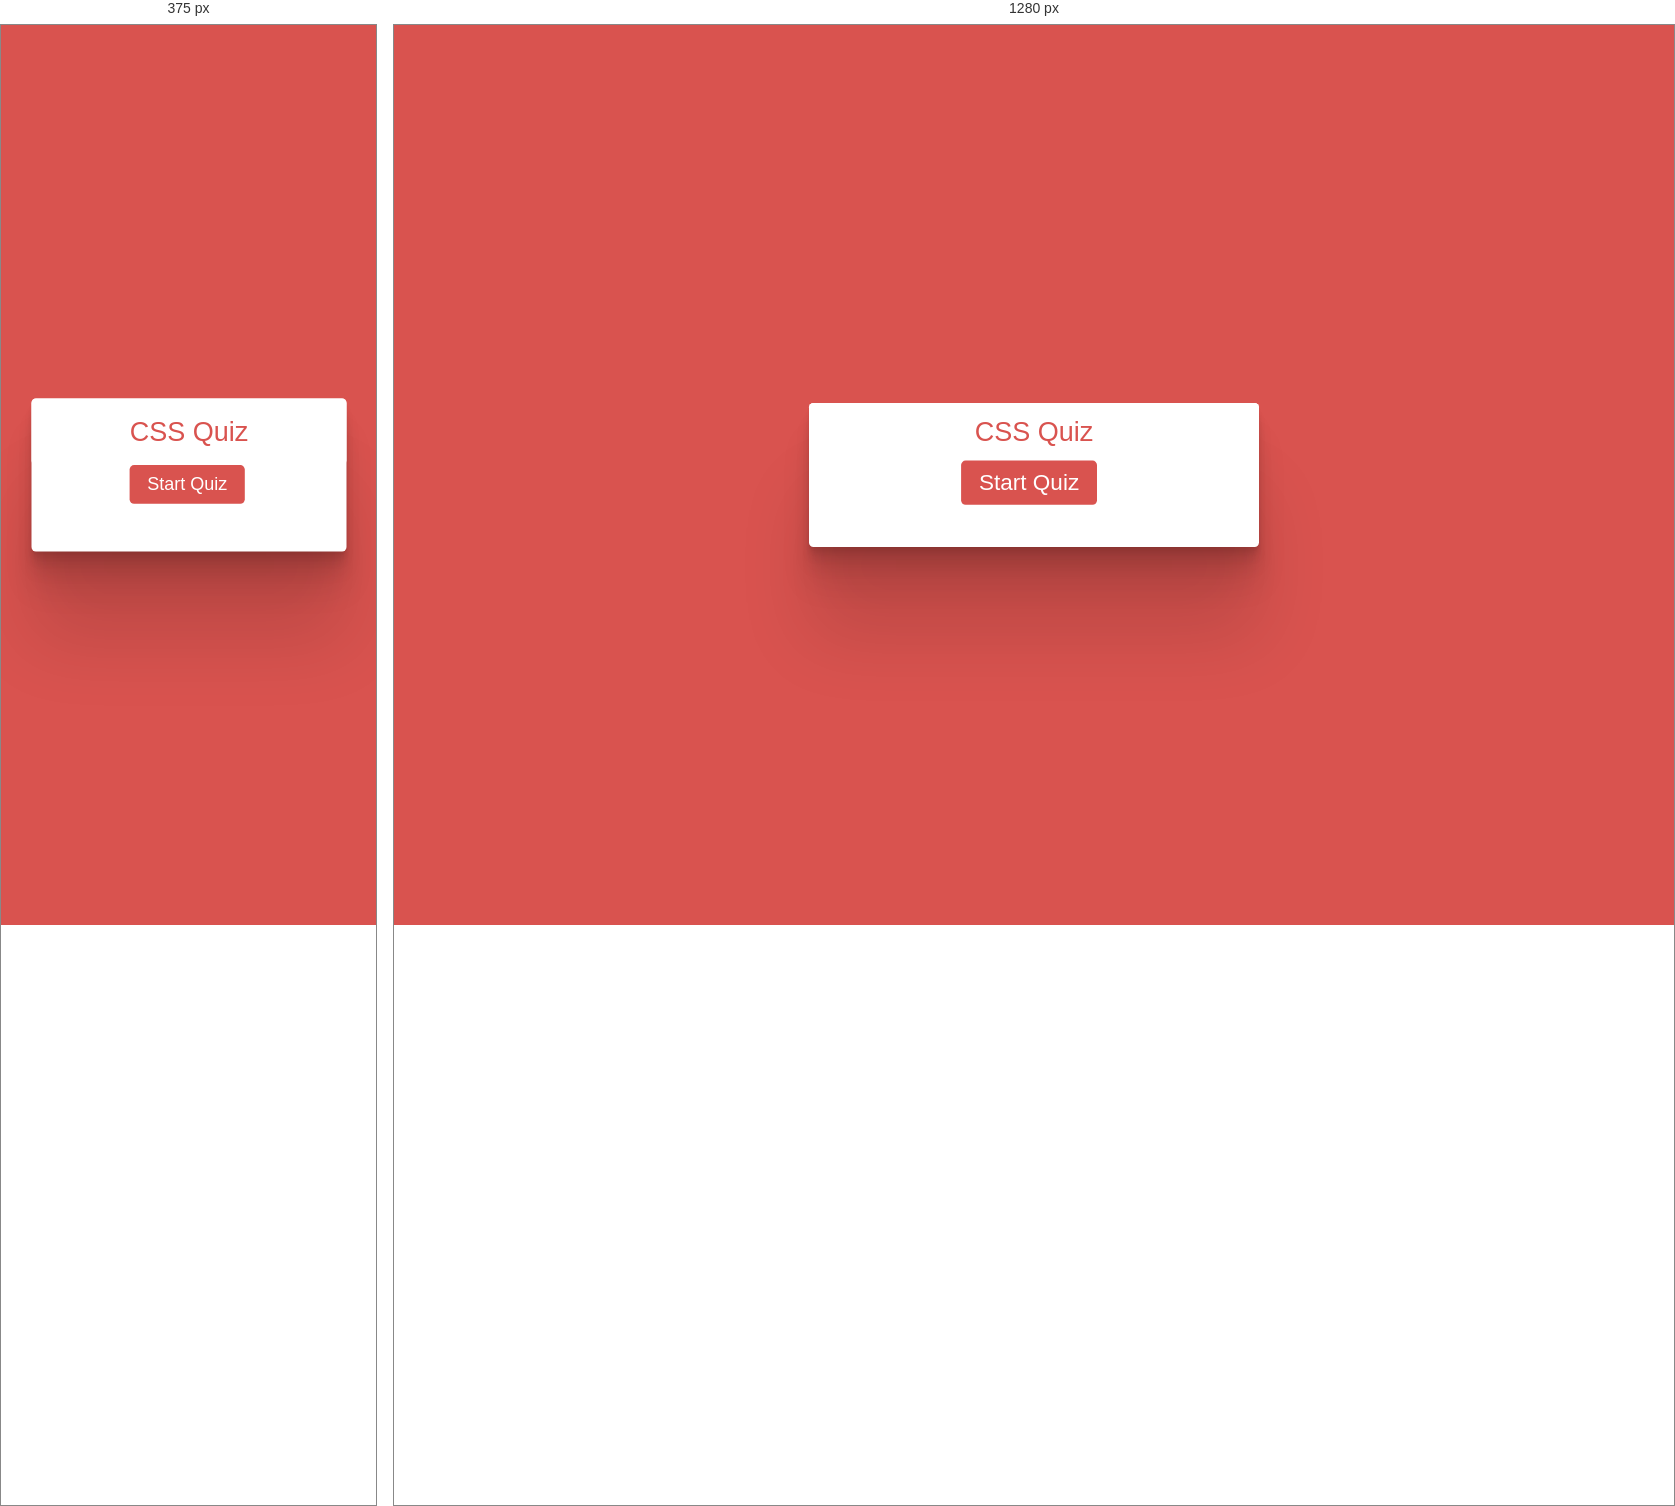
Rendered at 375 px and 1280 px, left to right.

<!-- file: cssQuiz.html -->
<!DOCTYPE html>
<html lang="en">
<head>
    <meta charset="UTF-8">
    <meta name="viewport" content="width=device-width, initial-scale=1.0">
    <title>Quiz Mania - CSS Quiz</title>
    <link rel="stylesheet" href="cssQuiz.css">
    <link rel="icon" href="logo.png" type="image/gif" sizes="16x16">
    <!-- FontAweome CDN Link for Icons-->
    <script src="https://kit.fontawesome.com/a076d05399.js"></script>
</head>
<body>

    <!-- start Quiz button -->
    <div class="start_btn">
        <div class="quiz-title">CSS Quiz</div>
        <button>Start Quiz</button>
    </div>

    <!-- Info Box -->
    <div class="info_box">
        <div class="info-title"><span>Some Rules of this Quiz</span></div>
        <div class="info-list">
            <div class="info">1. You will have only <span>15 seconds</span> per each question.</div>
            <div class="info">2. Once you select your answer, it can't be undone.</div>
            <div class="info">3. You can't select any option once time goes off.</div>
            <div class="info">4. You can't exit from the Quiz while you're playing.</div>
            <div class="info">5. You'll get points on the basis of your correct answers.</div>
        </div>
        <div class="buttons">
            <a href="index.html"><button class="quit">Exit Quiz</button></a>
            <button class="restart">Continue</button>
        </div>
    </div>

    <!-- Quiz Box -->
    <div class="quiz_box">
        <header>
            <div class="title">CSS Quiz</div>
            <div class="timer">
                <div class="time_left_txt">Time Left</div>
                <div class="timer_sec">15</div>
            </div>
            <div class="time_line"></div>
        </header>
        <section>
            <div class="que_text">
                <!-- Here I've inserted question from JavaScript -->
            </div>
            <div class="option_list">
                <!-- Here I've inserted options from JavaScript -->
            </div>
        </section>

        <!-- footer of Quiz Box -->
        <footer>
            <div class="total_que">
                <!-- Here I've inserted Question Count Number from JavaScript -->
            </div>
            <button class="next_btn">Next Que</button>
        </footer>
    </div>

    <!-- Result Box -->
    <div class="result_box">
        <div class="icon">
            <i class="fas fa-crown"></i>
        </div>
        <div class="complete_text">You've completed the Quiz!</div>
        <div class="score_text">
            <!-- Here I've inserted Score Result from JavaScript -->
        </div>
        <div class="buttons">
            <button class="restart">Replay Quiz</button>
            <a href="index.html"><button class="quit">Quit Quiz</button></a>
        </div>
    </div>

    <!-- Inside this JavaScript file I've inserted Questions and Options only -->
    <script src="cssQues.js"></script>

    <!-- Inside this JavaScript file I've coded all Quiz Codes -->
    <script src="script.js"></script>

</body>
</html>


/* @media block from cssQuiz.css */
@media screen and (max-width: 480px) {
    .start_btn {
        width: 350px;
        height: 170px;
    }

    .start_btn .quiz-title{
        font-size: 30px;
        padding: 20px 40px;
    }

    .start_btn button{
        font-size: 20px;
        left: 31%;
    }

    .info_box{
        width: 380px;
    }

    .info_box .info-title{
        height: 60px;
        font-size: 19px;
        font-weight: 400;
    }

    .info_box .info-list{
        padding: 15px 30px;
    }
    
    .info_box .info-list .info{
        margin: 10px 0;
        font-size: 15px;
    }
    
    .info_box .info-list .info span{
        font-weight: 500;
        color: #d9534f;
    }

    .info_box .buttons{
        height: 60px;
        padding: 0 30px;
    }
    
    .info_box .buttons button{
        font-size: 16px;
        font-weight: 500;
    }

    .quiz_box{
        width: 380px;
    }

    .quiz_box header{
        height: 60px;
    }

    .quiz_box header .title{
        font-size: 20px;
        font-weight: 500;
    }

    .quiz_box header .timer{
        height: 35px;
        padding: 0 9px;
        width: 135px;
    }

    .quiz_box header .timer .time_left_txt{
        font-weight: 400;
        font-size: 15px;
    }

    .quiz_box header .timer .timer_sec{
        font-size: 15px;
        font-weight: 500;
        height: 30px;
        width: 30px;
    }

    .quiz_box header .time_line{
        position: absolute;
        height: 3px;
    }
    
    section .que_text{
        font-size: 20px;
        font-weight: 400;
    }
/*     
    section .option_list{
        padding: 20px 0px;
        display: block;   
    } */

    section .option_list .option{
        padding: 8px 18px;
        font-size: 13px;
    }

    section .option_list .option .icon{
        height: 20px;
        width: 20px;
        border: 2px solid transparent;
        border-radius: 50%;
        text-align: center;
        font-size: 10px;
        pointer-events: none;
        transition: all 0.3s ease;
        line-height: 18px;
    }

    .result_box{
        width: 380px;
    }

    .result_box .complete_text{
        font-size: 20px;
        font-weight: 500;
    }
    
    .result_box .score_text span{
        font-size: 15px;
        font-weight: 400;
    }
    
    .result_box .score_text span p{
        padding: 0 4px;
        font-weight: 600;
    }
}